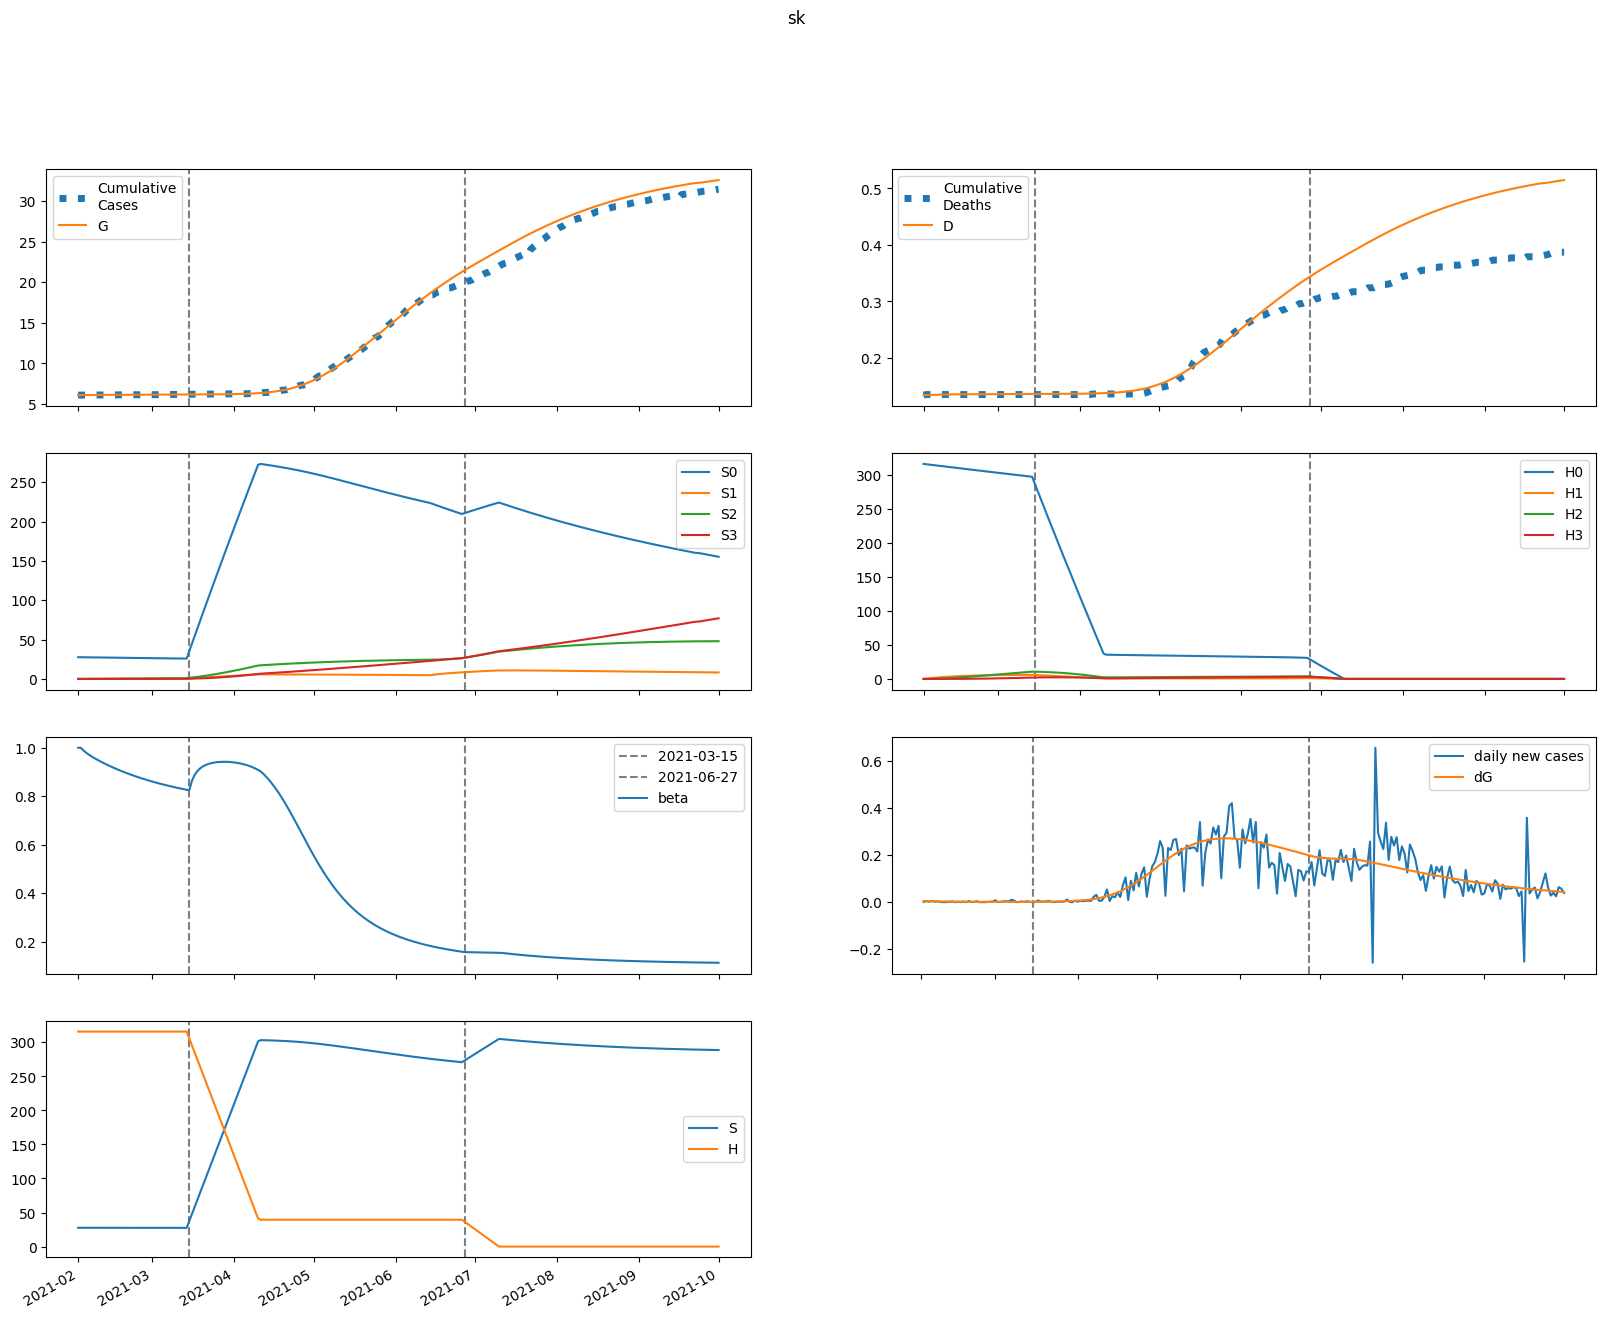

The table this chart was drawn from, first rows:
series, 2021-02-01, 2021-02-02, 2021-02-03, 2021-02-04, 2021-02-05, 2021-02-06, 2021-02-07, 2021-02-08, 2021-02-09, 2021-02-10, 2021-02-11, 2021-02-12, 2021-02-13, 2021-02-14, 2021-02-15, 2021-02-16, 2021-02-17, 2021-02-18, 2021-02-19, 2021-02-20, 2021-02-21, 2021-02-22, 2021-02-23
S, 27629, 27623, 27618, 27613, 27609, 27605, 27601, 27597, 27593, 27590, 27586, 27583, 27580, 27577, 27573, 27570, 27567, 27564, 27561, 27559, 27556, 27553, 27550
E, 41.39, 39.45, 36.85, 34.14, 31.58, 29.29, 27.28, 25.54, 24.04, 22.76, 21.65, 20.69, 19.85, 19.11, 18.45, 17.86, 17.32, 16.82, 16.36, 15.93, 15.53, 15.15, 14.79
I, 68.25, 44.99, 30.85, 22.11, 16.59, 13.04, 10.68, 9.067, 7.93, 7.103, 6.481, 6, 5.617, 5.306, 5.047, 4.827, 4.637, 4.47, 4.322, 4.189, 4.067, 3.954, 3.85
A, 71.81, 73.18, 74.3, 75.11, 75.6, 75.82, 75.79, 75.55, 75.15, 74.61, 73.96, 73.22, 72.42, 71.55, 70.65, 69.72, 68.76, 67.78, 66.8, 65.8, 64.81, 63.81, 62.81
IH, 0.0, 13.65, 15.62, 13.75, 11.09, 8.699, 6.828, 5.448, 4.456, 3.748, 3.239, 2.867, 2.591, 2.381, 2.216, 2.084, 1.977, 1.886, 1.809, 1.742, 1.683, 1.63, 1.581
IN, 13.64, 25.91, 32.3, 35.22, 36.1, 35.79, 34.81, 33.44, 31.9, 30.28, 28.66, 27.08, 25.56, 24.11, 22.75, 21.48, 20.28, 19.17, 18.14, 17.18, 16.3, 15.47, 14.71
D, 134.0, 134.0, 134.2, 134.4, 134.6, 134.8, 134.9, 135, 135.1, 135.2, 135.2, 135.3, 135.3, 135.4, 135.4, 135.4, 135.5, 135.5, 135.5, 135.6, 135.6, 135.6, 135.6
R, 0.0, 4.242, 16.6, 30.62, 44.04, 56.23, 67.21, 77.15, 86.25, 94.69, 102.6, 110, 117.1, 123.9, 130.4, 136.6, 142.6, 148.3, 153.9, 159.3, 164.5, 169.6, 174.5
G, 6090, 6094, 6098, 6101, 6105, 6108, 6111, 6113, 6116, 6118, 6120, 6123, 6125, 6126, 6128, 6130, 6132, 6134, 6135, 6137, 6138, 6140, 6141
H, 315747, 315747, 315747, 315747, 315747, 315747, 315747, 315747, 315747, 315747, 315747, 315747, 315747, 315747, 315747, 315747, 315747, 315747, 315747, 315747, 315747, 315747, 315747
S0, 27629, 27581, 27535, 27489, 27443, 27398, 27353, 27309, 27264, 27220, 27175, 27131, 27087, 27044, 27000, 26956, 26913, 26870, 26827, 26783, 26741, 26698, 26655
E0, 41.39, 39.45, 36.84, 34.12, 31.55, 29.24, 27.21, 25.46, 23.95, 22.64, 21.52, 20.55, 19.69, 18.94, 18.26, 17.66, 17.1, 16.6, 16.13, 15.69, 15.28, 14.9, 14.53
I0, 68.25, 44.99, 30.85, 22.1, 16.59, 13.03, 10.67, 9.056, 7.916, 7.084, 6.459, 5.974, 5.587, 5.272, 5.01, 4.786, 4.593, 4.424, 4.272, 4.136, 4.012, 3.897, 3.791
A0, 71.81, 73.18, 74.3, 75.11, 75.6, 75.81, 75.78, 75.54, 75.13, 74.58, 73.92, 73.17, 72.35, 71.47, 70.55, 69.6, 68.63, 67.64, 66.64, 65.62, 64.61, 63.59, 62.58
IH0, 0.0, 13.65, 15.62, 13.75, 11.09, 8.699, 6.826, 5.446, 4.453, 3.744, 3.233, 2.86, 2.582, 2.37, 2.204, 2.071, 1.962, 1.871, 1.792, 1.724, 1.664, 1.609, 1.56
IN0, 13.64, 25.91, 32.3, 35.22, 36.1, 35.79, 34.8, 33.44, 31.89, 30.27, 28.65, 27.06, 25.54, 24.09, 22.73, 21.45, 20.25, 19.13, 18.1, 17.13, 16.24, 15.41, 14.64
D0, 134.0, 134.0, 134.2, 134.4, 134.6, 134.8, 134.9, 135, 135.1, 135.2, 135.2, 135.3, 135.3, 135.4, 135.4, 135.4, 135.5, 135.5, 135.5, 135.5, 135.6, 135.6, 135.6
R0, 0.0, 4.242, 16.6, 30.62, 44.04, 56.23, 67.21, 77.15, 86.25, 94.68, 102.6, 110, 117.1, 123.8, 130.3, 136.5, 142.5, 148.3, 153.8, 159.2, 164.4, 169.4, 174.3
G0, 6090, 6094, 6098, 6101, 6105, 6108, 6111, 6113, 6116, 6118, 6120, 6122, 6124, 6126, 6128, 6130, 6132, 6133, 6135, 6137, 6138, 6140, 6141
H0, 315747, 315273, 314800, 314328, 313857, 313386, 312916, 312446, 311978, 311510, 311042, 310576, 310110, 309645, 309180, 308717, 308254, 307791, 307329, 306868, 306408, 305949, 305490
S1, 0.0, 41.43, 79.83, 115.4, 148.4, 178.9, 207.2, 233.4, 257.7, 280.1, 300.9, 320.1, 337.9, 354.4, 369.6, 383.6, 396.6, 408.6, 419.7, 429.9, 439.3, 448, 456
E1, 0.0, 0.0, 0.007931, 0.01981, 0.03371, 0.04859, 0.06382, 0.07899, 0.0938, 0.108, 0.1215, 0.134, 0.1456, 0.1562, 0.1658, 0.1743, 0.1819, 0.1884, 0.1941, 0.1989, 0.2029, 0.2062, 0.2088
I1, 0.0, 0.0, 0.0, 0.0007729, 0.002395, 0.004723, 0.00757, 0.01076, 0.01416, 0.01764, 0.02111, 0.02451, 0.02777, 0.03086, 0.03374, 0.0364, 0.03883, 0.04103, 0.04299, 0.04472, 0.04623, 0.04752, 0.04862
A1, 0.0, 0.0, 0.0, 0.0008132, 0.002813, 0.006157, 0.01089, 0.017, 0.02442, 0.03306, 0.04282, 0.05356, 0.06516, 0.07748, 0.0904, 0.1038, 0.1175, 0.1314, 0.1455, 0.1596, 0.1736, 0.1875, 0.2011
IH1, 0.0, 0.0, 0.0, 0.0, 0.0001546, 0.000554, 0.001213, 0.002103, 0.003173, 0.004371, 0.005648, 0.006962, 0.008279, 0.00957, 0.01081, 0.01199, 0.0131, 0.01412, 0.01506, 0.0159, 0.01666, 0.01733, 0.01791
IN1, 0.0, 0.0, 0.0, 0.0, 0.0001545, 0.0006176, 0.001499, 0.002862, 0.004725, 0.00708, 0.009894, 0.01312, 0.0167, 0.02057, 0.02467, 0.02894, 0.03331, 0.03772, 0.04214, 0.0465, 0.05076, 0.05491, 0.05889
D1, 0.0, 0.0, 0.0, 0.0, 0.0, 2.297772611283254e-06, 1.0532627092874386e-05, 2.856827731617048e-05, 5.982183574049865e-05, 0.000107, 0.0001719, 0.0002559, 0.0003594, 0.0004825, 0.0006247, 0.0007855, 0.0009638, 0.001158, 0.001368, 0.001592, 0.001829, 0.002076, 0.002334
R1, 0.0, 0.0, 0.0, 0.0, 3.252881205797633e-05, 0.0002378, 0.0008231, 0.002016, 0.004035, 0.007072, 0.01129, 0.01682, 0.02376, 0.03218, 0.04213, 0.05363, 0.06669, 0.08128, 0.09739, 0.115, 0.134, 0.1543, 0.176
G1, 0.0, 0.0, 0.0, 0.0007729, 0.002704, 0.005989, 0.01072, 0.01694, 0.02464, 0.03378, 0.04431, 0.05615, 0.06921, 0.0834, 0.09862, 0.1148, 0.1318, 0.1495, 0.1678, 0.1868, 0.2062, 0.2259, 0.246
H1, 0.0, 473.6, 912.7, 1320, 1697, 2047, 2370, 2670, 2948, 3206, 3444, 3665, 3869, 4058, 4232, 4394, 4543, 4681, 4808, 4926, 5034, 5134, 5226
S2, 0.0, 0.0, 2.959, 8.625, 16.76, 27.16, 39.61, 53.94, 69.96, 87.53, 106.5, 126.7, 148.1, 170.4, 193.7, 217.8, 242.6, 268, 294, 320.5, 347.3, 374.6, 402.1
E2, 0.0, 0.0, 0.0, 0.0001748, 0.0006069, 0.00134, 0.002398, 0.003788, 0.005505, 0.007538, 0.009863, 0.01246, 0.01528, 0.01832, 0.02152, 0.02486, 0.02832, 0.03185, 0.03544, 0.03905, 0.04266, 0.04626, 0.04983
I2, 0.0, 0.0, 0.0, 0.0, 1.703098769740467e-05, 6.937188119374835e-05, 0.0001723, 0.0003371, 0.0005714, 0.0008795, 0.001262, 0.001719, 0.002245, 0.002837, 0.003488, 0.004191, 0.004938, 0.005723, 0.006539, 0.007378, 0.008233, 0.009099, 0.00997
A2, 0.0, 0.0, 0.0, 0.0, 1.791964038916581e-05, 7.943990385699536e-05, 0.0002137, 0.0004511, 0.0008214, 0.001353, 0.002072, 0.003, 0.004158, 0.005558, 0.007214, 0.009132, 0.01132, 0.01377, 0.01648, 0.01946, 0.02268, 0.02615, 0.02985
IH2, 0.0, 0.0, 0.0, 0.0, 0.0, 3.406197539480934e-06, 1.5526842843296478e-05, 4.1985447288092156e-05, 8.778510580165098e-05, 0.0001569, 0.000252, 0.0003747, 0.0005256, 0.0007041, 0.000909, 0.001139, 0.00139, 0.001662, 0.001951, 0.002254, 0.002569, 0.002893, 0.003223
IN2, 0.0, 0.0, 0.0, 0.0, 0.0, 3.4035612229640324e-06, 1.6925450584747656e-05, 4.9652144060129946e-05, 0.000112, 0.000215, 0.0003692, 0.0005844, 0.0008692, 0.001231, 0.001674, 0.002203, 0.002819, 0.003523, 0.004313, 0.005187, 0.00614, 0.007169, 0.008268
D2, 0.0, 0.0, 0.0, 0.0, 0.0, 0.0, 5.0632354869748624e-08, 2.814353566734567e-07, 9.055395202798218e-07, 2.2104452333832825e-06, 4.542348091882634e-06, 8.288339357253415e-06, 1.3858828684320087e-05, 2.167146606693438e-05, 3.213724490856323e-05, 4.564909440429509e-05, 6.257301057120424e-05, 8.324159480176786e-05, 0.0001079, 0.000137, 0.0001705, 0.0002087, 0.0002517
R2, 0.0, 0.0, 0.0, 0.0, 0.0, 7.167856155666325e-07, 5.939228787072382e-06, 2.3950465485678434e-05, 6.797077653423172e-05, 0.000156, 0.0003101, 0.0005561, 0.0009221, 0.001438, 0.002136, 0.003048, 0.004203, 0.005634, 0.00737, 0.009438, 0.01186, 0.01467, 0.01789
G2, 0.0, 0.0, 0.0, 0.0, 1.703098769740467e-05, 7.618163995619332e-05, 0.0002068, 0.0004405, 0.0008096, 0.001346, 0.002081, 0.003042, 0.004256, 0.005745, 0.00753, 0.009628, 0.01205, 0.01481, 0.01791, 0.02137, 0.02517, 0.02933, 0.03384
H2, 0.0, 0.0, 33.83, 98.62, 191.7, 310.6, 453.1, 617, 800.4, 1002, 1219, 1450, 1695, 1951, 2217, 2493, 2777, 3069, 3367, 3670, 3978, 4290, 4606
S3, 0.0, 0.0, 0.0, 0.03522, 0.1379, 0.3375, 0.6608, 1.132, 1.774, 2.607, 3.649, 4.917, 6.425, 8.187, 10.22, 12.52, 15.11, 18, 21.19, 24.69, 28.51, 32.64, 37.1
E3, 0.0, 0.0, 0.0, 0.0, 1.0901696793829732e-06, 4.890130061462843e-06, 1.3323651049328178e-05, 2.847593740508517e-05, 5.247463973083729e-05, 8.738917630211117e-05, 0.0001352, 0.0001975, 0.0002759, 0.0003718, 0.0004859, 0.0006193, 0.0007722, 0.0009452, 0.001138, 0.001351, 0.001584, 0.001836, 0.002107
I3, 0.0, 0.0, 0.0, 0.0, 0.0, 1.0624510868111761e-07, 5.403429005768863e-07, 1.6227778480545693e-06, 3.7491088904016326e-06, 7.364087929677991e-06, 1.2936315088971813e-05, 2.0935333508767344e-05, 3.181241517021648e-05, 4.598559470215359e-05, 6.382892719053821e-05, 8.566556078883068e-05, 0.0001118, 0.0001423, 0.0001775, 0.0002175, 0.0002622, 0.0003118, 0.0003661
A3, 0.0, 0.0, 0.0, 0.0, 0.0, 1.1178882719547705e-07, 6.087638972734053e-07, 1.9506550860705e-06, 4.792625380427915e-06, 9.981806060303358e-06, 1.8543646673204747e-05, 3.16607150896255e-05, 5.064659276049852e-05, 7.691720023324976e-05, 0.000112, 0.0001573, 0.0002145, 0.0002851, 0.0003706, 0.0004725, 0.0005922, 0.000731, 0.00089
IH3, 0.0, 0.0, 0.0, 0.0, 0.0, 0.0, 2.1249021736223522e-08, 1.1837723027186509e-07, 3.8198454062497134e-07, 9.351359559926587e-07, 1.9264850318419513e-06, 3.521868877372089e-06, 5.895649553450612e-06, 9.22267064391194e-06, 1.3671361865907405e-05, 1.9398245434990084e-05, 2.6543885431065035e-05, 3.523017932934221e-05, 4.555881148676887e-05, 5.76106571838863e-05, 7.144592696331235e-05, 8.710486080959175e-05, 0.0001046
IN3, 0.0, 0.0, 0.0, 0.0, 0.0, 0.0, 2.1232575494829153e-08, 1.2708556979499482e-07, 4.3862939643067553e-07, 1.1438284577913966e-06, 2.5006553592375246e-06, 4.834827402748244e-06, 8.533192862041615e-06, 1.4033941474616264e-05, 2.181480696733967e-05, 3.2380307380269e-05, 4.624888217216824e-05, 6.394057808916524e-05, 8.596573912426558e-05, 0.0001128, 0.000145, 0.0001828, 0.0002267
D3, 0.0, 0.0, 0.0, 0.0, 0.0, 0.0, 0.0, 3.1586189488805294e-10, 2.0755126086679702e-09, 7.753626279852401e-09, 2.1654210443417163e-08, 5.0290974064104004e-08, 1.0264275717031835e-07, 1.902802523296496e-07, 3.2737316237870174e-07, 5.305948597476858e-07, 8.189453841463888e-07, 1.2135142284925222e-06, 1.737202864061194e-06, 2.414424277060507e-06, 3.270793646424351e-06, 4.332821167164042e-06, 5.627615192546197e-06
R3, 0.0, 0.0, 0.0, 0.0, 0.0, 0.0, 4.471553087819082e-09, 4.157856194798243e-08, 1.9155391855797127e-07, 6.182935551740336e-07, 1.5999844819420712e-06, 3.5560612512753004e-06, 7.068884649067418e-06, 1.289938281765069e-05, 2.1996540730045776e-05, 3.5501082216058896e-05, 5.47439755917462e-05, 8.12405385115435e-05, 0.0001167, 0.0001629, 0.000222, 0.0002959, 0.0003871
G3, 0.0, 0.0, 0.0, 0.0, 0.0, 1.0624510868111761e-07, 5.82824497807939e-07, 1.8813129629855443e-06, 4.656503946202343e-06, 9.77054619727724e-06, 1.8287268602385952e-05, 3.1458810577248066e-05, 5.070678495138241e-05, 7.760000613967815e-05, 0.0001138, 0.0001612, 0.0002215, 0.0002968, 0.0003889, 0.0004999, 0.0006315, 0.0007859, 0.0009649
H3, 0.0, 0.0, 0.0, 0.4027, 1.577, 3.859, 7.557, 12.95, 20.3, 29.83, 41.75, 56.26, 73.52, 93.69, 116.9, 143.3, 173, 206.1, 242.6, 282.7, 326.4, 373.7, 424.8
beta, 1.0, 1, 0.9889, 0.9798, 0.9719, 0.9648, 0.9582, 0.952, 0.9461, 0.9404, 0.9349, 0.9296, 0.9244, 0.9195, 0.9146, 0.91, 0.9055, 0.9011, 0.8968, 0.8927, 0.8887, 0.8848, 0.881
